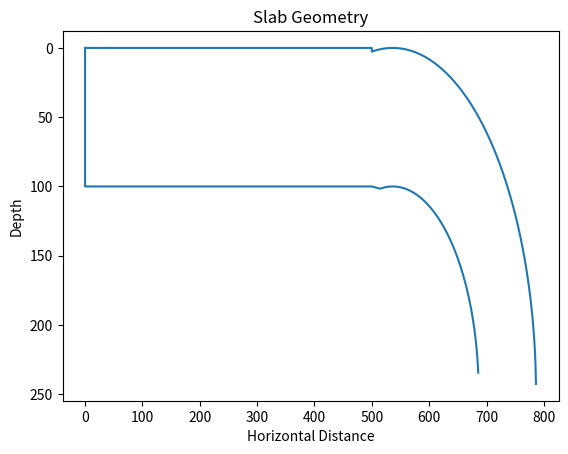

The matplotlib source for this figure:
#!/usr/bin/python3
import numpy as np
import matplotlib.pyplot as plt

# from functions import initialize_slab_geometry, evolve_slab_geometry
# from functions import plot_slab_shape, solve_slab_velocities
###

def create_slab_geometry(slab_thickness, radius_curvature, slab_depth, slab_dip, x_range, flat_range=500):
	"""
	Create an array with the geometry of a curved slab with specified dip, radius of curvature, slab depth, and thickness.
	X is horizontal distance, y is vertical depth.
	"""
	# Convert slab dip to radians
	slab_dip_rad = np.deg2rad(slab_dip)

	# Create x values for the flat and curved parts
	x_values_flat = np.linspace(0, flat_range, num=500)
	x_values_curved = np.linspace(flat_range, x_range + flat_range, num=1000)

	# Calculate y values based on the geometry of the slab
	y_values_flat = np.zeros_like(x_values_flat)
	y_values_curved = (radius_curvature - np.sqrt(radius_curvature**2 - ((x_values_curved - flat_range) - slab_thickness / np.tan(slab_dip_rad))**2))

	# Calculate the normal to the curve
	dx = np.gradient(x_values_curved)
	dy = np.gradient(y_values_curved)
	normals = np.vstack((-dy, dx))
	normals /= np.linalg.norm(normals, axis=0)

	# Create the additional slab profile at a constant profile-normal distance
	x_values_curved_deeper = x_values_curved + slab_thickness * normals[0]
	y_values_curved_deeper = y_values_curved + slab_thickness * normals[1]

	# For the flat part, the normal points vertically downwards
	x_values_flat_deeper = x_values_flat
	y_values_flat_deeper = y_values_flat + slab_thickness

	# Combine x and y values into a 2D array
	x_values = np.concatenate((x_values_flat, x_values_curved, x_values_curved_deeper[::-1], x_values_flat_deeper[::-1], x_values_flat[0:1]))
	y_values = np.concatenate((y_values_flat, y_values_curved, y_values_curved_deeper[::-1], y_values_flat_deeper[::-1], y_values_flat[0:1]))
	slab_coords = np.vstack((x_values, y_values))

	return slab_coords


slab_coords = create_slab_geometry(100., 250., 500., 70., 1000.)

def plot_slab(slab_coords):

	plt.figure()
	plt.plot(slab_coords[0], slab_coords[1])
	plt.xlabel('Horizontal Distance')
	plt.ylabel('Depth')
	plt.title('Slab Geometry')
	plt.gca().invert_yaxis()  # Invert y axis as depth increases downwards
	plt.show()

plot_slab(slab_coords)





# def solve_slab_velocities(...):
# 	...
# 	return(???)

# def evolve_slab_geometry(slab_coords, slab_vels, dt_myrs):
# 	slab_coords=1. # temp
# 	return(slab_coords)


# def plot_slab_shape(slab_coords, plot_filename):
# 	pass




